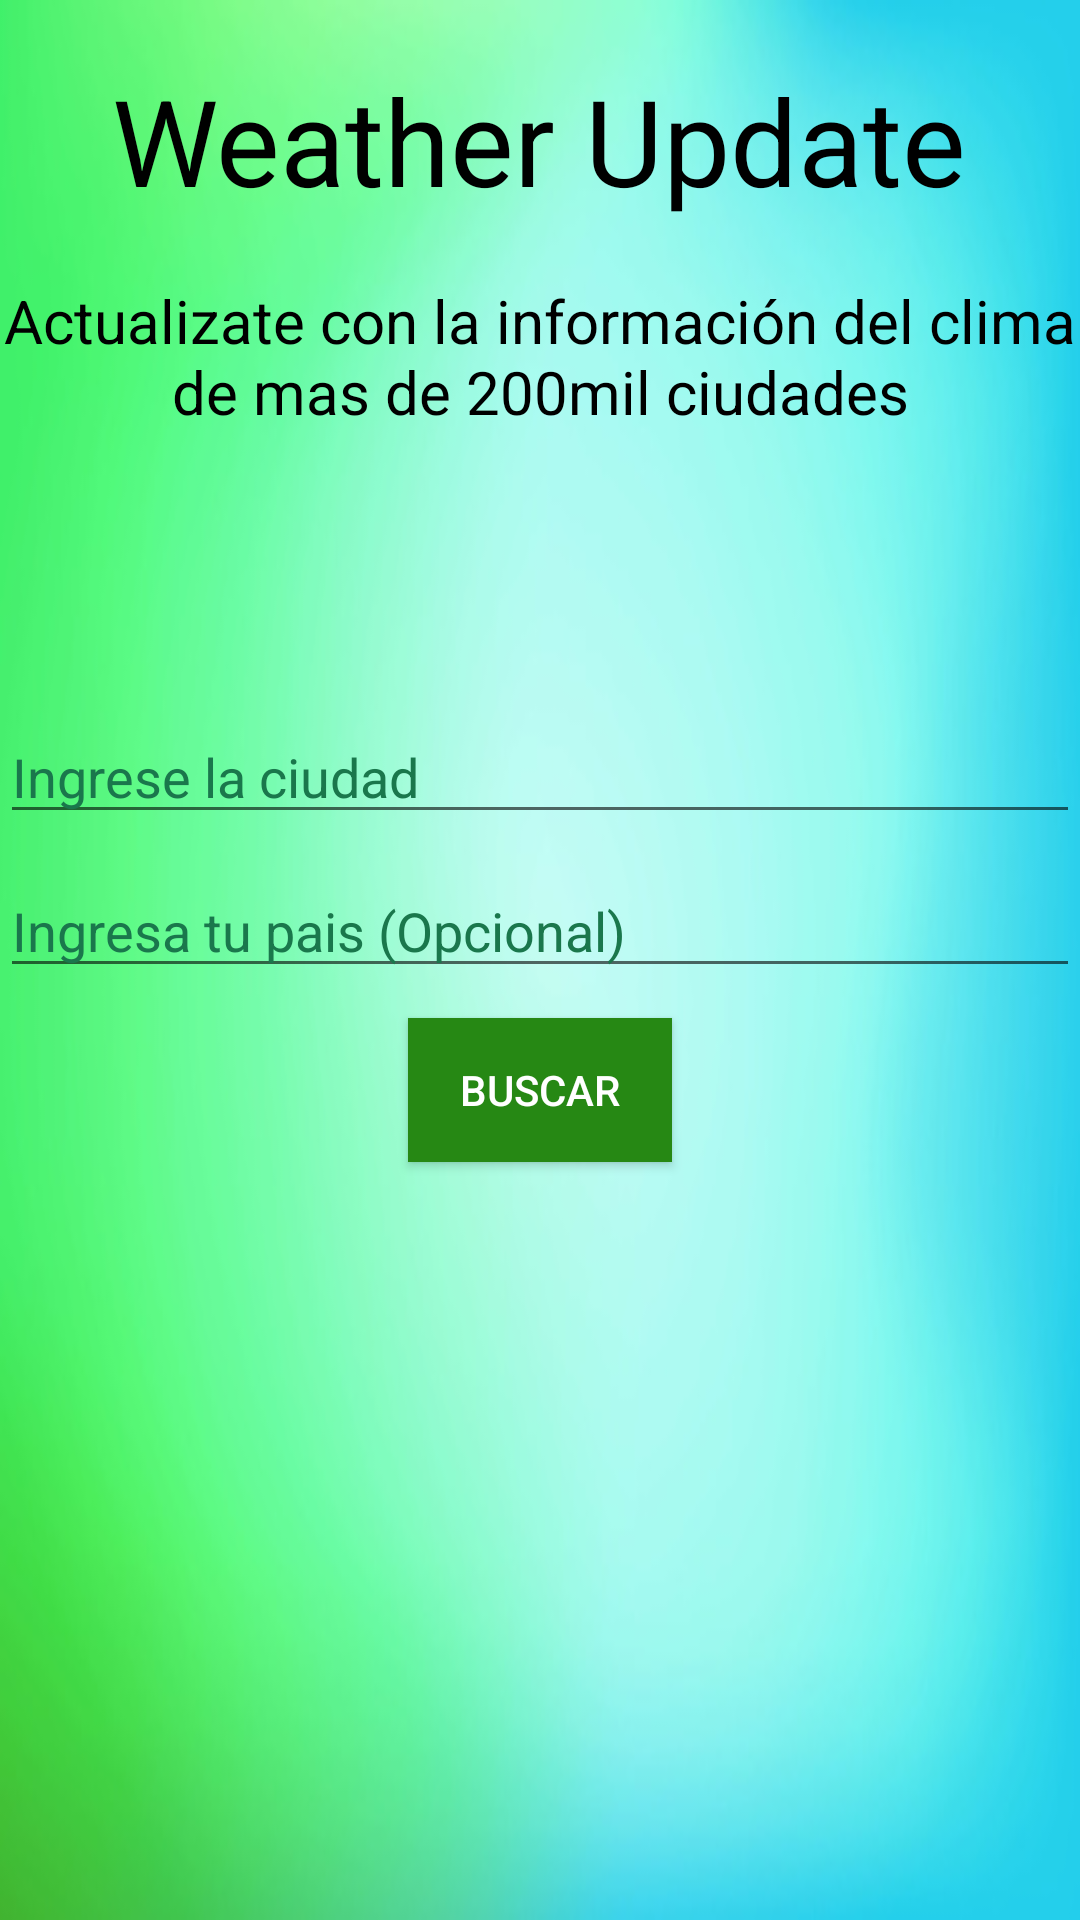

This screen was rendered from an Android layout file. Write that file and the resources it references.
<!-- AndroidManifest.xml: application theme Theme.RetrofitExercise -->
<!-- res/layout/activity_wheather_update.xml -->
<?xml version="1.0" encoding="utf-8"?>
<LinearLayout xmlns:android="http://schemas.android.com/apk/res/android"
    xmlns:tools="http://schemas.android.com/tools"
    android:layout_width="match_parent"
    android:layout_height="match_parent"
    android:background="@drawable/fondo"
    android:orientation="vertical"
    tools:context=".WeatherUpdate">

    <TextView
        android:layout_width="wrap_content"
        android:layout_height="wrap_content"
        android:layout_gravity="center"
        android:layout_marginTop="20dp"
        android:text="@string/name_app"
        android:textColor="@color/black"
        android:textSize="40sp" />

    <TextView
        android:layout_width="wrap_content"
        android:layout_height="wrap_content"
        android:layout_gravity="center"
        android:layout_marginTop="20dp"
        android:gravity="center"
        android:text="@string/info_app"
        android:textColor="@color/black"
        android:textSize="20sp" />


    <LinearLayout
        android:layout_width="match_parent"
        android:layout_height="match_parent"
        android:gravity="center"
        android:orientation="vertical">

        <View
            android:layout_width="match_parent"
            android:layout_height="0dp"
            android:layout_weight="1" />

        <EditText
            android:id="@+id/etCity"
            android:layout_width="match_parent"
            android:layout_height="wrap_content"
            android:layout_marginBottom="10dp"
            android:hint="@string/intro_city"
            android:inputType="textPersonName"
            android:textColor="@color/black"
            android:textColorHint="@color/blue"
            android:autofillHints="" />

        <EditText
            android:id="@+id/etCountry"
            android:layout_width="match_parent"
            android:layout_height="wrap_content"
            android:layout_marginBottom="10dp"
            android:ems="10"
            android:textColor="@color/black"
            android:hint="@string/intro_country"
            android:inputType="textPersonName"
            android:textColorHint="@color/blue"
            android:autofillHints="" />

        <Button
            android:id="@+id/btnSearchWeather"
            android:layout_width="wrap_content"
            android:layout_height="wrap_content"
            android:layout_marginBottom="10dp"
            android:background="@color/verde"
            android:text="@string/btn_buscar"
            android:textColor="@android:color/white" />


        <ScrollView
            android:layout_width="match_parent"
            android:layout_height="150dp">

            <TextView
                android:id="@+id/tvResult"
                android:layout_width="match_parent"
                android:layout_height="wrap_content"
                android:textColor="@color/black"
                android:textSize="25sp" />

        </ScrollView>

        <View
            android:layout_width="match_parent"
            android:layout_height="0dp"
            android:layout_weight="1" />

    </LinearLayout>
</LinearLayout>
<!-- resources referenced by this layout -->
<resources>
  <color name="black">#FF000000</color>
  <color name="blue">#1A774C</color>
  <color name="verde">#268814</color>
  <!-- drawable fondo: jpg bitmap (drawable, 28119 bytes) -->
  <string name="btn_buscar">Buscar</string>
  <string name="info_app">Actualizate con la información del clima de mas de 200mil ciudades</string>
  <string name="intro_city">Ingrese la ciudad</string>
  <string name="intro_country">Ingresa tu pais (Opcional)</string>
  <string name="name_app">Weather Update</string>
  <style name="Theme.RetrofitExercise" parent="Theme.MaterialComponents.DayNight.DarkActionBar">
          
          <item name="colorPrimary">@color/purple_500</item>
          <item name="colorPrimaryVariant">@color/purple_700</item>
          <item name="colorOnPrimary">@color/white</item>
          
          <item name="colorSecondary">@color/teal_200</item>
          <item name="colorSecondaryVariant">@color/teal_700</item>
          <item name="colorOnSecondary">@color/black</item>
          
          <item name="android:statusBarColor" tools:targetApi="l">?attr/colorPrimaryVariant</item>
          
      </style>
  <color name="purple_500">#FF6200EE</color>
  <color name="purple_700">#FF3700B3</color>
  <color name="white">#FFFFFFFF</color>
  <color name="teal_200">#FF03DAC5</color>
  <color name="teal_700">#FF018786</color>
</resources>
